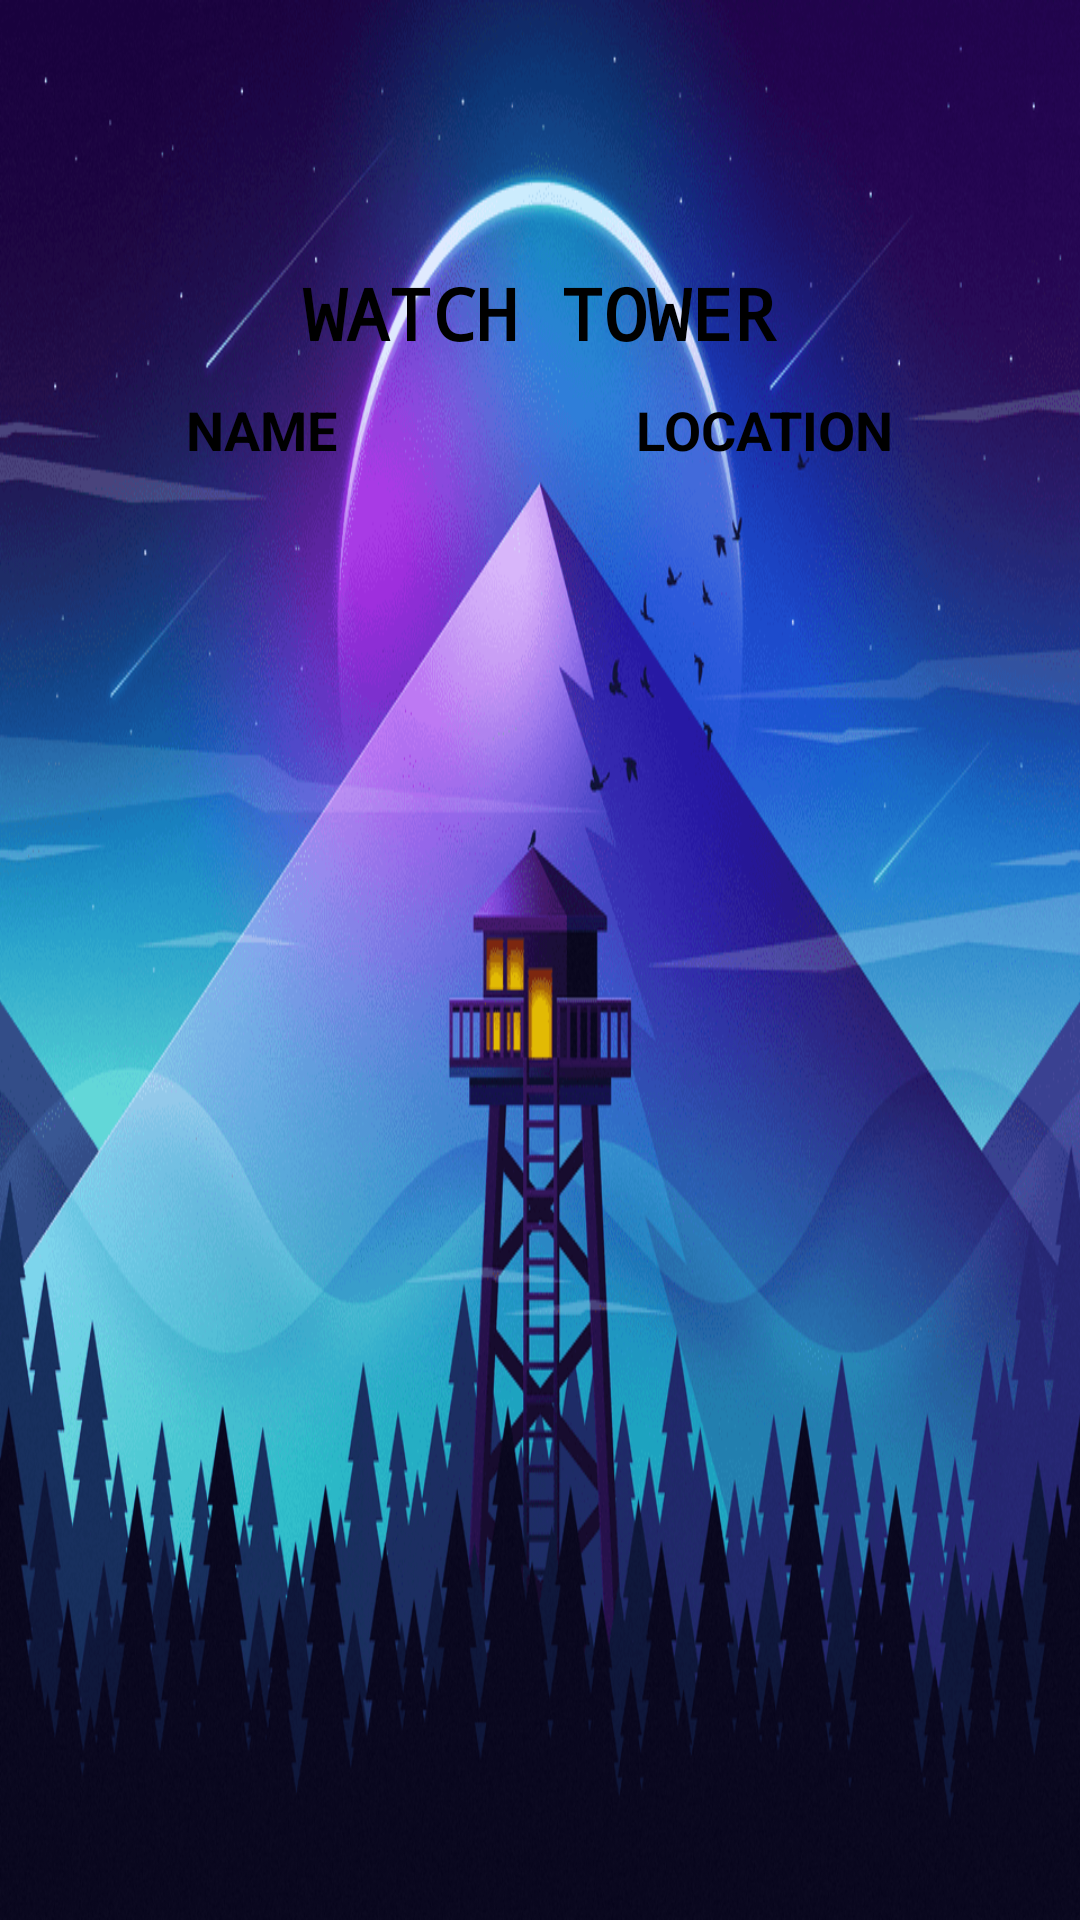

Here is an Android app screen rendered from its layout file. Give the layout XML and the strings, colors and styles it references.
<!-- AndroidManifest.xml: application theme Theme.TreasureHunt_front_end -->
<!-- res/layout/activity_watch_tower.xml -->
<?xml version="1.0" encoding="utf-8"?>
<androidx.constraintlayout.widget.ConstraintLayout xmlns:android="http://schemas.android.com/apk/res/android"
    xmlns:app="http://schemas.android.com/apk/res-auto"
    xmlns:tools="http://schemas.android.com/tools"
    android:layout_width="match_parent"
    android:layout_height="match_parent"
    android:background="@drawable/watchtower"
    tools:context=".Activities.WatchTowerActivity">

    <TextView
        android:id="@+id/watchTower"
        android:layout_width="202dp"
        android:layout_height="54dp"
        android:fontFamily="monospace"
        android:text="WATCH TOWER"
        android:textAlignment="center"
        android:textSize="24sp"
        android:textStyle="bold"
        app:layout_constraintBottom_toBottomOf="parent"
        app:layout_constraintEnd_toEndOf="parent"
        app:layout_constraintHorizontal_bias="0.497"
        app:layout_constraintStart_toStartOf="parent"
        app:layout_constraintTop_toTopOf="parent"
        app:layout_constraintVertical_bias="0.15"
        android:textColor="@color/black"/>

    <TextView
        android:id="@+id/title"
        android:layout_width="314dp"
        android:layout_height="31dp"
        android:text="NAME                       LOCATION"
        android:textAlignment="center"
        android:textColor="@color/black"
        android:textSize="18sp"
        android:textStyle="bold"
        app:layout_constraintBottom_toBottomOf="parent"
        app:layout_constraintEnd_toEndOf="parent"
        app:layout_constraintHorizontal_bias="0.494"
        app:layout_constraintStart_toStartOf="parent"
        app:layout_constraintTop_toTopOf="parent"
        app:layout_constraintVertical_bias="0.215" />

    <TextView
        android:id="@+id/names"
        android:layout_width="316dp"
        android:layout_height="504dp"
        android:textAlignment="center"
        android:textColor="@color/black"
        android:textSize="18sp"
        android:textStyle="bold"
        app:layout_constraintBottom_toBottomOf="parent"
        app:layout_constraintEnd_toEndOf="parent"
        app:layout_constraintStart_toStartOf="parent"
        app:layout_constraintTop_toTopOf="parent"
        app:layout_constraintVertical_bias="0.822" />

</androidx.constraintlayout.widget.ConstraintLayout>
<!-- resources referenced by this layout -->
<resources>
  <color name="black">#FF000000</color>
  <!-- drawable watchtower: png bitmap (drawable-tvdpi, 242862 bytes) -->
  <style name="Theme.TreasureHunt_front_end" parent="Theme.MaterialComponents.DayNight.NoActionBar">
          
          <item name="colorPrimary">@color/purple_500</item>
          <item name="colorPrimaryVariant">@color/purple_700</item>
          <item name="colorOnPrimary">@color/white</item>
          
          <item name="colorSecondary">@color/teal_200</item>
          <item name="colorSecondaryVariant">@color/teal_700</item>
          <item name="colorOnSecondary">@color/black</item>
          
          <item name="android:statusBarColor" tools:targetApi="l">?attr/colorPrimaryVariant</item>
          
      </style>
  <color name="purple_500">#FF6200EE</color>
  <color name="purple_700">#FF3700B3</color>
  <color name="white">#FFFFFFFF</color>
  <color name="teal_200">#FF03DAC5</color>
  <color name="teal_700">#FF018786</color>
</resources>
